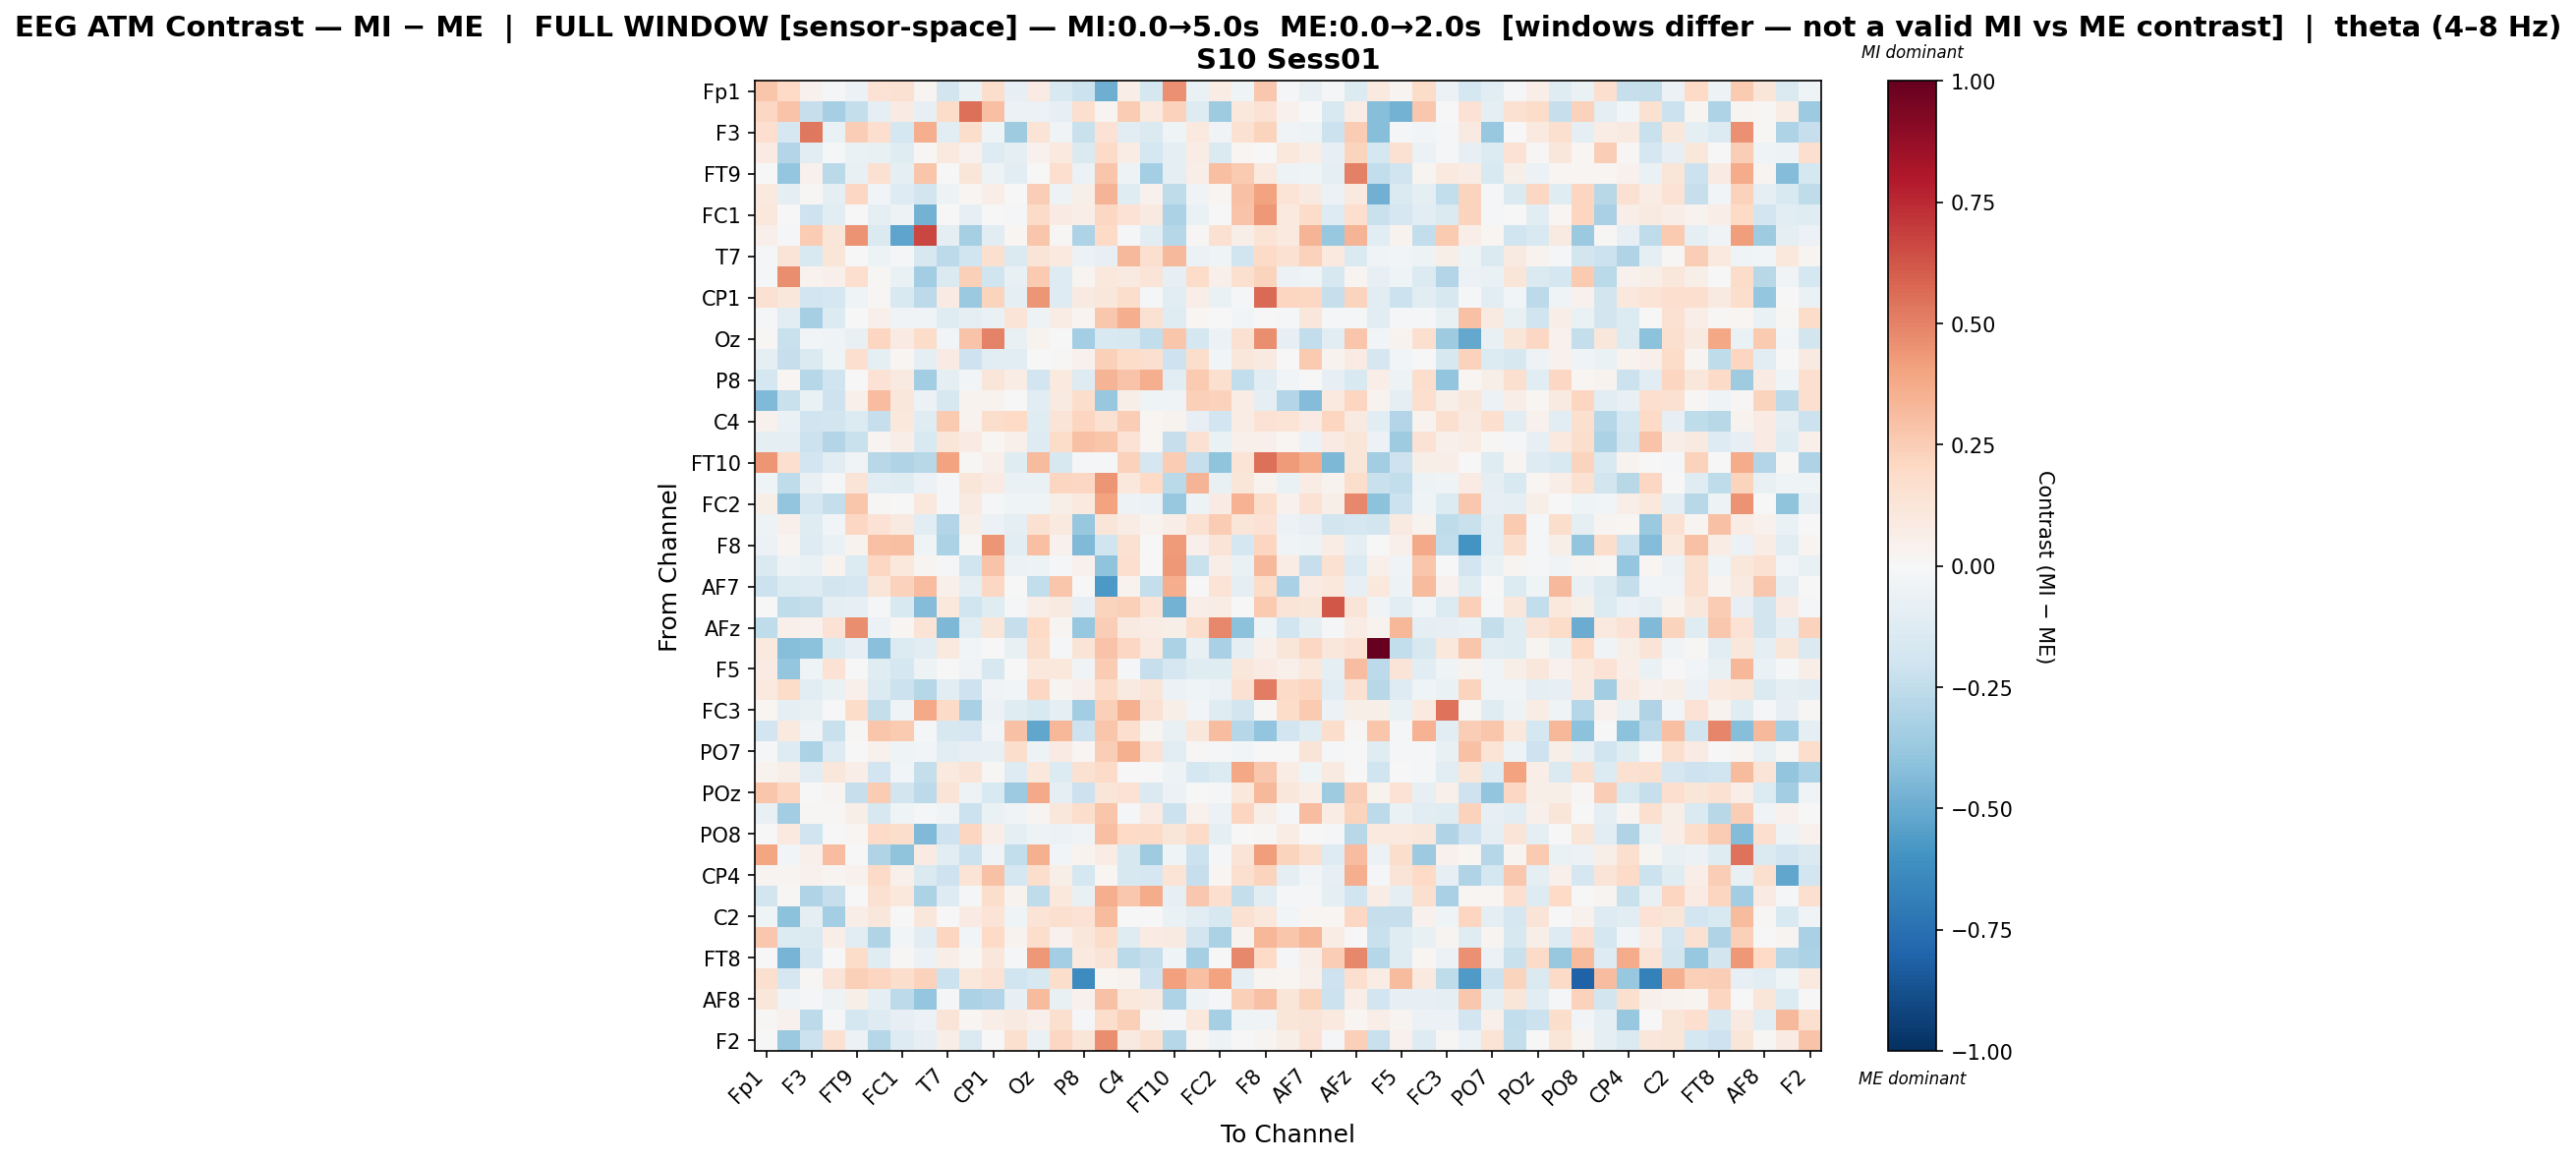

The table this chart was drawn from, first rows:
, Fp1, Fz, F3, F7, FT9, FC5, FC1, C3, T7, TP9, CP1, O1, Oz, O2, P8, TP10, C4, T8, FT10, FC6, FC2, F4, F8
Fp1, 0.2771, 0.1987, 0.0432, -0.02302, -0.05656, 0.1453, 0.1529, 0.03043, -0.18, -0.06415, 0.1738, -0.08485, 0.08129, -0.149, -0.2132, -0.4864, 0.06908, -0.1736, 0.4577, -0.06983, 0.07526, -0.04158, 0.2699
Fz, 0.2074, 0.2867, -0.2331, -0.3325, -0.2346, -0.09112, 0.08234, -0.08575, 0.1866, 0.5506, 0.3029, -0.05487, -0.05732, -0.08249, 0.1677, 0.02957, 0.2528, 0.09639, 0.2273, -0.1259, -0.3594, 0.1037, 0.1415
F3, 0.1699, -0.1703, 0.5302, -0.0632, 0.2449, 0.1658, -0.1772, 0.3659, -0.1057, 0.1745, -0.0398, -0.3558, 0.1336, -0.03456, -0.2196, 0.1445, -0.103, -0.1443, -0.04114, 0.09421, -0.03803, 0.1515, 0.2213
F7, 0.08184, -0.2917, -0.1063, -0.01674, -0.06935, -0.07543, -0.1249, 0.01202, 0.09492, 0.03964, -0.1271, -0.09945, 0.04685, 0.09461, -0.1412, 0.1926, 0.07235, -0.1721, -0.09161, 0.07242, -0.1463, 0.02264, 0.004013
FT9, -0.0008979, -0.3856, 0.04159, -0.2732, -0.07312, 0.1552, -0.08894, 0.2773, 0.0, 0.1193, -0.05376, -0.1064, 0.001214, 0.171, -0.05637, 0.2791, -0.05442, -0.3407, -0.09271, 0.06711, 0.298, 0.2646, 0.1015
FC5, 0.09571, -0.09901, 0.01029, -0.09882, 0.206, -0.02611, -0.1302, -0.1867, -0.04829, 0.02186, 0.06297, 0.004591, 0.2422, -0.05276, 0.05704, 0.3412, -0.1183, 0.04295, -0.2544, -0.03365, 0.01688, 0.2926, 0.4047
FC1, 0.1075, -0.001397, -0.2072, -0.1091, 0.005952, -0.08959, -0.05039, -0.47, 0.0005594, -0.08134, 0.004285, -0.01414, 0.1907, 0.08356, 0.06395, 0.2094, 0.1442, 0.09051, -0.3177, -0.06785, 0.007238, 0.2853, 0.4317
C3, 0.05266, -0.01215, 0.2529, 0.1205, 0.448, -0.1465, -0.5268, 0.6652, -0.1007, -0.3296, -0.1109, 0.02274, 0.2779, 0.01024, -0.3103, 0.2015, -0.009655, -0.1026, -0.2875, 0.008946, 0.1515, 0.06043, 0.1361
T7, -0.02133, 0.1282, -0.1514, 0.1183, -0.001166, -0.05408, -0.02174, -0.1599, -0.258, -0.203, 0.1605, -0.1483, 0.1252, 0.1, -0.0558, -0.08286, 0.3278, 0.157, 0.3229, -0.05857, -0.0402, -0.2006, 0.1953
TP9, -0.01917, 0.4683, 0.03419, 0.05084, 0.1712, 0.01542, -0.0678, -0.3498, -0.147, 0.2352, -0.1979, -0.0709, 0.261, -0.1321, 0.03041, 0.1046, 0.09181, 0.1327, -0.07964, 0.1809, 0.05066, 0.1632, 0.2229
CP1, 0.1502, 0.1136, -0.1875, -0.1791, -0.04147, 0.01074, -0.1543, -0.2606, 0.0801, -0.3716, 0.2231, -0.0947, 0.4452, -0.1263, 0.0871, 0.1105, 0.1759, -0.01806, -0.1128, 0.0666, -0.06625, -0.01544, 0.5648
O1, -0.01019, -0.1134, -0.3354, -0.1336, 0.006779, 0.049, -0.03465, -0.0351, -0.1185, -0.08637, -0.06535, 0.1282, -0.05043, 0.07789, 0.02715, 0.2671, 0.3671, 0.1535, -0.1172, 0.01716, -0.00464, -0.0272, 0.001241
Oz, 0.01317, -0.2207, -0.02748, -0.03462, -0.07075, 0.2131, 0.08056, 0.1826, -0.02612, 0.2887, 0.4947, -0.07556, 0.03285, 0.002057, -0.341, -0.1497, -0.1581, -0.2434, 0.2789, -0.1734, -0.05632, 0.1532, 0.4611
O2, -0.08973, -0.2304, -0.1484, -0.04575, 0.1701, -0.09854, 0.01666, -0.08669, 0.0792, -0.2052, -0.1154, -0.1049, 0.001311, 0.01198, 0.0447, 0.2394, 0.183, 0.161, -0.2063, 0.1735, -0.02818, 0.1165, 0.08822
P8, -0.1746, 0.02071, -0.2829, -0.1964, 0.0009714, 0.1461, 0.08689, -0.3511, -0.09981, -0.02774, 0.1226, 0.07161, -0.1948, 0.09907, -0.1272, 0.3367, 0.2833, 0.3644, -0.1078, 0.2603, 0.1565, -0.2486, -0.1088
TP10, -0.4404, -0.2246, -0.06554, -0.2082, 0.04767, 0.305, 0.1147, -0.05744, -0.1565, 0.03213, 0.03338, -0.007151, -0.1132, 0.08741, 0.1754, -0.38, 0.05472, -0.04654, -0.03892, 0.2362, 0.2328, 0.07714, -0.1009
C4, 0.04253, -0.06328, -0.2024, -0.182, -0.1356, -0.234, 0.1083, -0.118, 0.2593, 0.03669, 0.1751, 0.2014, -0.1241, 0.1316, 0.2127, 0.1514, 0.2465, 0.0231, 0.03755, -0.08585, -0.1944, 0.07577, 0.1447
T8, -0.09488, -0.09936, -0.2132, -0.2921, -0.2192, 0.02439, 0.06281, -0.1501, 0.1173, 0.08119, 0.01705, 0.05026, -0.1262, 0.1814, 0.2933, 0.2741, 0.1473, 0.01722, -0.2275, 0.1533, -0.06648, 0.05136, 0.05017
FT10, 0.4381, 0.1647, -0.1899, -0.1095, -0.03539, -0.2796, -0.3024, -0.2778, 0.3991, 0.007885, 0.04919, -0.1192, 0.3157, -0.1565, -0.02247, -0.01426, 0.2291, -0.1713, 0.255, -0.229, -0.4007, 0.1398, 0.5531
FC6, -0.0394, -0.2557, -0.07792, -0.02185, 0.1255, -0.1083, -0.121, -0.05503, -0.0115, 0.1233, 0.08289, -0.06907, -0.06552, 0.2136, 0.21, 0.4416, 0.1075, 0.1993, -0.2661, 0.34, -0.07286, 0.119, 0.03791
FC2, 0.05956, -0.3955, -0.1677, -0.2409, 0.2797, 0.01486, -0.001985, 0.1091, -0.00821, 0.09273, -0.01221, -0.04308, -0.04011, 0.0585, 0.1004, 0.3988, -0.0525, -0.05734, -0.377, -0.04723, 0.08258, 0.3477, 0.1727
F4, -0.04803, 0.04973, -0.1249, -0.02536, 0.2096, 0.143, 0.08673, -0.1127, -0.2922, 0.05793, -0.06207, -0.09624, 0.1492, 0.1012, -0.3762, 0.122, 0.07619, 0.03295, 0.06679, 0.149, 0.2507, 0.118, 0.1446
F8, -0.0616, 0.02446, -0.1313, -0.06518, 0.03766, 0.2966, 0.302, -0.04649, -0.3136, 0.01266, 0.4433, -0.1061, 0.2982, 0.04168, -0.443, -0.2007, 0.1521, -0.006918, 0.4286, 0.05121, 0.1257, -0.1788, 0.2168
Fp2, -0.1434, -0.05465, -0.06449, 0.03319, -0.1357, 0.2063, 0.1059, 0.02924, -0.01698, -0.1958, 0.2813, -0.06113, -0.05319, -0.02229, 0.04026, -0.4058, 0.1661, -0.00513, 0.4325, -0.2253, 0.06555, -0.06878, 0.3237
AF7, -0.218, -0.1348, -0.1304, -0.1817, -0.165, 0.1211, 0.232, 0.3092, 0.05466, -0.09663, 0.2083, -0.000462, -0.2443, 0.2801, 0.0009777, -0.5727, 0.03874, -0.238, 0.3611, -0.002335, 0.1378, -0.0915, 0.1828
AF3, 0.004598, -0.2539, -0.2389, -0.08655, -0.08293, -0.0158, -0.1545, -0.4348, 0.107, -0.1996, -0.1201, -0.0158, 0.06393, 0.0932, -0.07839, 0.2251, 0.2377, 0.1363, -0.4738, 0.0694, 0.07234, -0.004495, 0.2653
AFz, -0.2502, 0.0525, 0.04569, 0.1474, 0.4636, -0.05958, 0.02188, 0.1358, -0.449, -0.1048, 0.1246, -0.23, 0.1955, 0.02685, -0.3757, 0.2423, 0.093, 0.07458, 0.05997, 0.1727, 0.4775, -0.4105, -0.04395
F1, 0.09972, -0.4225, -0.4134, -0.1464, -0.08473, -0.4167, -0.1395, -0.104, 0.09778, -0.02846, 0.007653, -0.07756, 0.1766, -0.01291, 0.1293, 0.2879, 0.2057, 0.09681, -0.3182, -0.0725, -0.3257, -0.08778, 0.05315
F5, 0.08453, -0.3847, -0.04317, 0.1407, -0.00101, -0.1192, -0.1775, -0.05149, -0.002848, -0.03322, -0.1573, -0.001327, 0.1029, 0.1037, -0.03196, 0.2506, -0.009244, -0.2281, -0.165, -0.1182, -0.1185, 0.1166, 0.07945
FT7, 0.09407, 0.1853, -0.1025, -0.06899, 0.05353, -0.1349, -0.2112, -0.2832, -0.1084, -0.2085, -0.03434, -0.03095, 0.2079, 0.02429, 0.04887, 0.1885, 0.0881, 0.1196, -0.06085, -0.0395, -0.05519, 0.1549, 0.5123
FC3, 0.023, -0.08817, -0.07487, 0.004593, 0.1826, -0.2376, -0.0457, 0.3827, 0.1935, -0.3204, -0.06064, -0.1194, -0.1545, -0.1014, -0.3485, 0.2355, 0.3527, 0.1506, 0.05554, -0.02438, -0.1177, -0.1827, 0.01023
CP3, -0.1899, 0.09942, -0.03512, -0.2228, 0.01421, 0.2738, 0.2637, -0.01514, -0.161, -0.1708, -0.03031, 0.2966, -0.5226, 0.3304, -0.2109, 0.2799, 0.1705, 0.02507, -0.07377, 0.1144, 0.3082, -0.2886, -0.3959
PO7, -0.01584, -0.1327, -0.3192, -0.131, -0.0002483, 0.04048, -0.04427, -0.02965, -0.1153, -0.07992, -0.07561, 0.1755, -0.05099, 0.08571, 0.02085, 0.2445, 0.3547, 0.1422, -0.105, 0.01512, -0.0129, -0.0288, -0.002347
PO3, 0.03263, 0.06102, -0.1083, 0.1117, 0.06619, -0.1927, -0.02514, -0.2416, 0.09526, 0.1303, 0.01376, -0.1322, 0.1062, -0.1393, 0.149, 0.1951, 0.002442, -0.00506, -0.04879, -0.1754, -0.1335, 0.389, 0.2675
POz, 0.2754, 0.2186, -0.007231, 0.02807, -0.2302, 0.2504, -0.1835, -0.2588, 0.1305, -0.05146, -0.1511, -0.3645, 0.3794, -0.09371, -0.2176, 0.1202, 0.141, -0.1429, -0.05503, -0.007477, -0.01544, 0.1069, 0.3237
PO4, -0.0754, -0.3443, 0.008556, 0.01459, 0.05546, -0.1605, -0.04651, -0.01847, -0.03705, -0.2183, -0.06624, -0.03843, 0.02815, 0.1139, 0.1741, 0.2782, -0.007969, 0.07991, -0.2132, 0.0405, -0.05968, 0.2142, 0.05961
PO8, 0.00156, 0.09565, -0.2025, -0.002984, 0.02157, 0.1925, 0.1729, -0.4404, -0.2036, 0.2133, 0.06521, -0.08598, -0.05054, -0.06214, -0.03707, 0.3044, 0.1974, 0.1935, 0.1197, 0.1949, -0.08633, 0.005995, 0.009446
P6, 0.3936, -0.02792, 0.04957, 0.3048, -0.004355, -0.298, -0.3989, 0.08381, -0.1075, -0.214, -0.03842, -0.2428, 0.3521, -0.02576, 0.03556, 0.07253, -0.1596, -0.3545, -0.04389, -0.2163, -0.01522, 0.1305, 0.4171
CP4, 0.02506, 0.02731, 0.04345, 0.02522, 0.0416, 0.1934, 0.04773, -0.1482, -0.2053, 0.137, 0.2909, -0.1721, 0.1787, 0.05716, -0.176, 0.01826, -0.1595, -0.1682, 0.1379, -0.2289, 0.02321, 0.1583, 0.223
TP8, -0.1821, 0.0106, -0.3045, -0.2295, 0.001567, 0.1537, 0.1075, -0.3202, -0.1251, -0.009604, 0.1731, 0.03286, -0.2502, 0.1068, -0.07142, 0.3654, 0.2722, 0.3713, -0.08158, 0.2664, 0.1655, -0.2363, -0.1065
C2, -0.03954, -0.4066, -0.09568, -0.3407, 0.06362, 0.117, 0.002619, 0.1103, 0.003228, 0.08533, 0.1395, -0.04605, 0.1383, 0.1617, 0.1482, 0.3181, -0.001622, -0.007113, -0.06749, -0.1096, -0.1565, 0.1518, 0.1089
FC4, 0.2722, -0.1353, -0.1444, 0.06448, -0.1043, -0.2984, -0.03039, -0.1125, 0.2187, -0.0283, 0.2017, 0.03732, 0.1757, 0.04404, 0.1111, 0.1856, -0.1199, 0.08184, 0.08794, -0.19, -0.3149, 0.03165, 0.3297
FT8, -0.002354, -0.4634, -0.1718, 0.001179, 0.1869, -0.1202, 0.01291, -0.05724, 0.06823, 0.01247, 0.1103, -0.01841, 0.4323, -0.3415, 0.09785, 0.1316, -0.2679, -0.2267, -0.04116, -0.3344, -0.005884, 0.4798, 0.1987
F6, 0.161, -0.1652, 0.008858, 0.1267, 0.2394, 0.2125, 0.1743, 0.228, -0.2173, 0.1023, 0.1418, -0.1976, -0.1607, 0.172, -0.628, 0.02176, 0.03783, -0.2039, 0.4103, 0.2979, 0.4006, -0.0864, 0.02536
AF8, 0.1148, -0.03559, -0.01463, -0.05422, 0.05818, -0.09388, -0.2585, -0.3867, -0.01776, -0.3163, -0.2953, -0.08145, 0.3195, -0.07122, 0.04449, 0.2927, 0.1047, 0.09349, -0.3084, -0.05102, -0.01303, 0.2352, 0.2917
AF4, 0.01348, 0.04369, -0.2581, -0.02058, -0.1749, -0.1285, -0.08408, -0.05766, 0.1317, 0.01851, 0.06923, 0.09134, 0.05341, 0.1598, -0.015, 0.1796, 0.237, 0.03071, -0.01688, 0.104, -0.3287, -0.04237, -0.0331
F2, 0.0052, -0.372, -0.2136, 0.153, -0.05506, -0.2862, -0.1253, -0.08184, 0.06411, -0.1445, 0.001267, 0.1626, -0.06428, 0.2066, 0.1225, 0.4638, 0.09028, 0.1491, -0.2854, 0.01947, -0.05225, 0.0006832, 0.02497
